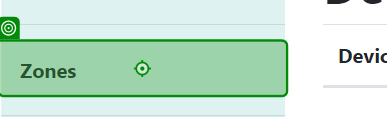
Workflow: Edit Zones

Step 1: click on the link 'Zones' in window 'Devices - Connected Office: Device Management' (chrome.exe)

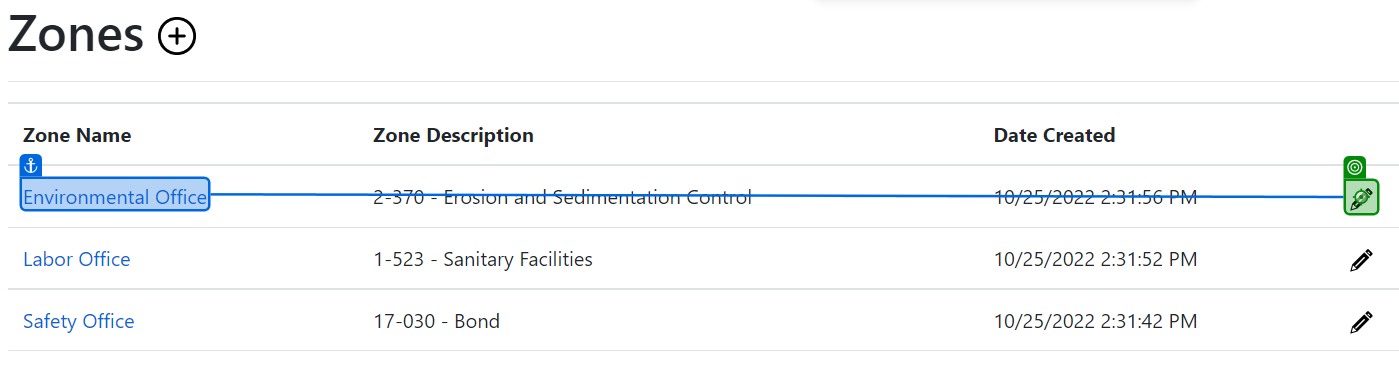
Step 2: click on the image in window 'Zones - Connected Office: Device Management' (chrome.exe)

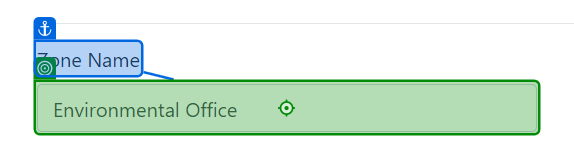
Step 3: type "Evironmental Office Edit" into the text box in window 'Edit Zone - Connected Office: Device Management' (chrome.exe)

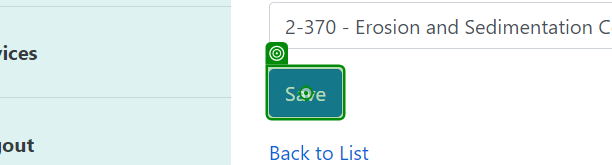
Step 4: click on the text box in window 'Edit Zone - Connected Office: Device Management' (chrome.exe)

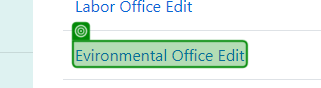
Step 5: check the link in window 'Zones - Connected Office: Device Management' (chrome.exe)

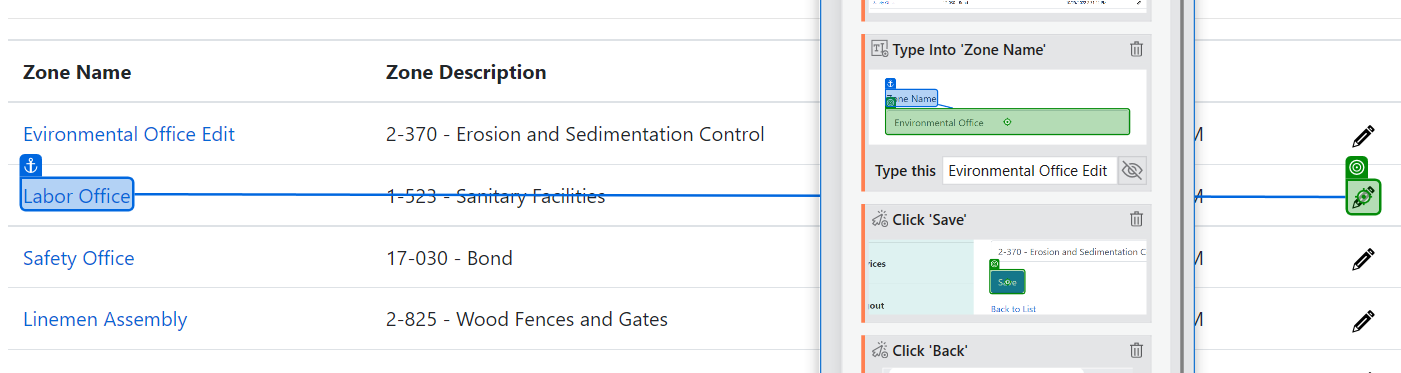
Step 6: click on the image in window 'Zones - Connected Office: Device Management' (chrome.exe)

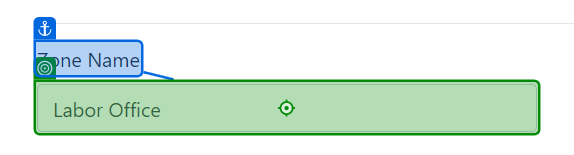
Step 7: type "Labor Office Edit" into the text box in window 'Edit Zone - Connected Office: Device Management' (chrome.exe)

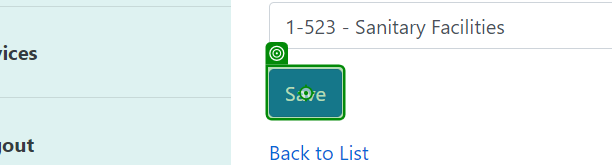
Step 8: click on the text box in window 'Edit Zone - Connected Office: Device Management' (chrome.exe)

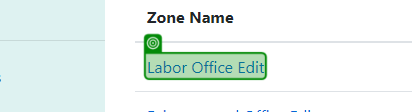
Step 9: check the link in window 'Zones - Connected Office: Device Management' (chrome.exe)

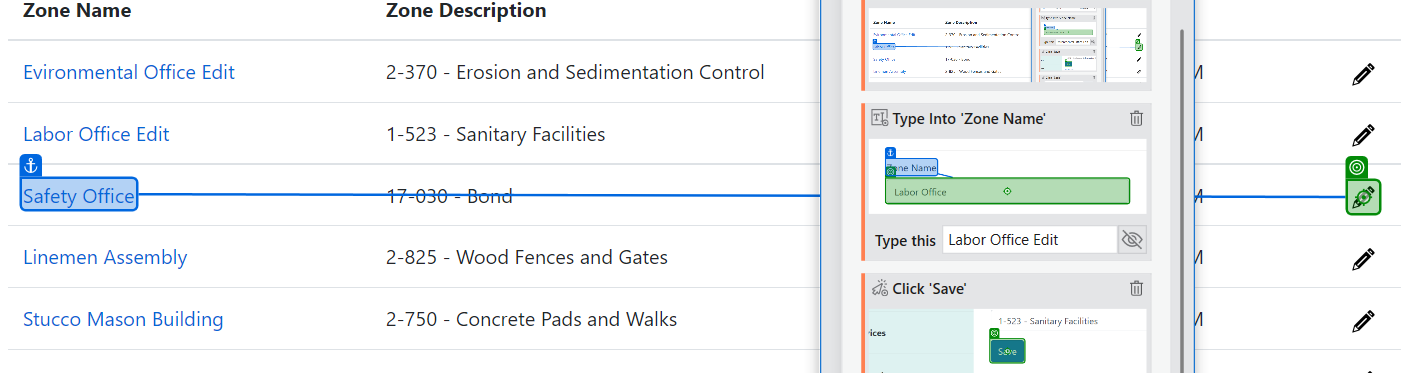
Step 10: click on the image in window 'Zones - Connected Office: Device Management' (chrome.exe)

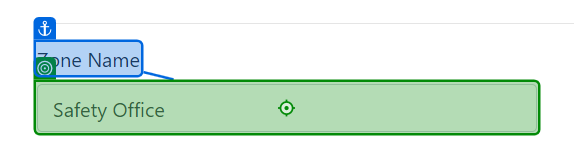
Step 11: type "Safety Office Edit" into the text box in window 'Edit Zone - Connected Office: Device Management' (chrome.exe)

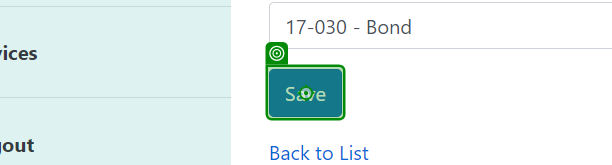
Step 12: click on the text box in window 'Edit Zone - Connected Office: Device Management' (chrome.exe)

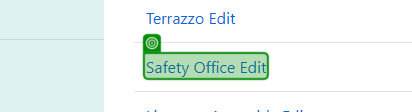
Step 13: check the link in window 'Zones - Connected Office: Device Management' (chrome.exe)

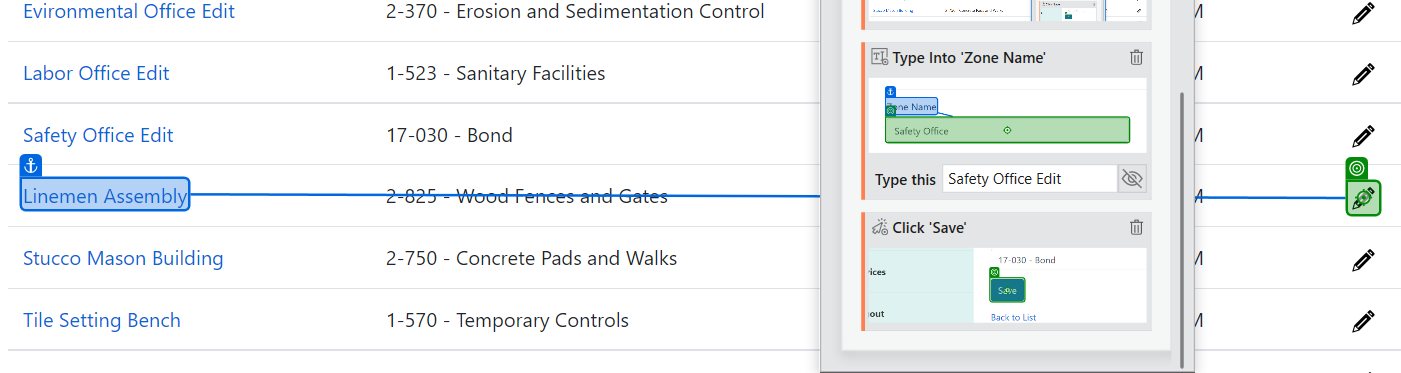
Step 14: click on the image in window 'Zones - Connected Office: Device Management' (chrome.exe)

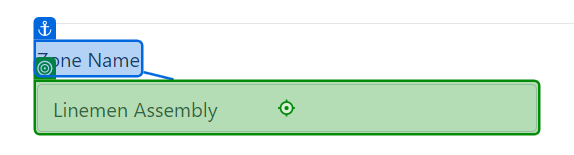
Step 15: type "Linemen Assembly Edit" into the text box in window 'Edit Zone - Connected Office: Device Management' (chrome.exe)

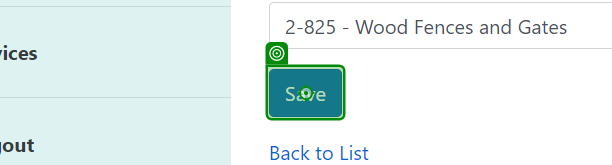
Step 16: click on the text box in window 'Edit Zone - Connected Office: Device Management' (chrome.exe)

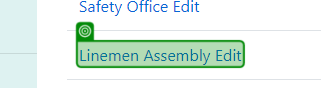
Step 17: check the link in window 'Zones - Connected Office: Device Management' (chrome.exe)

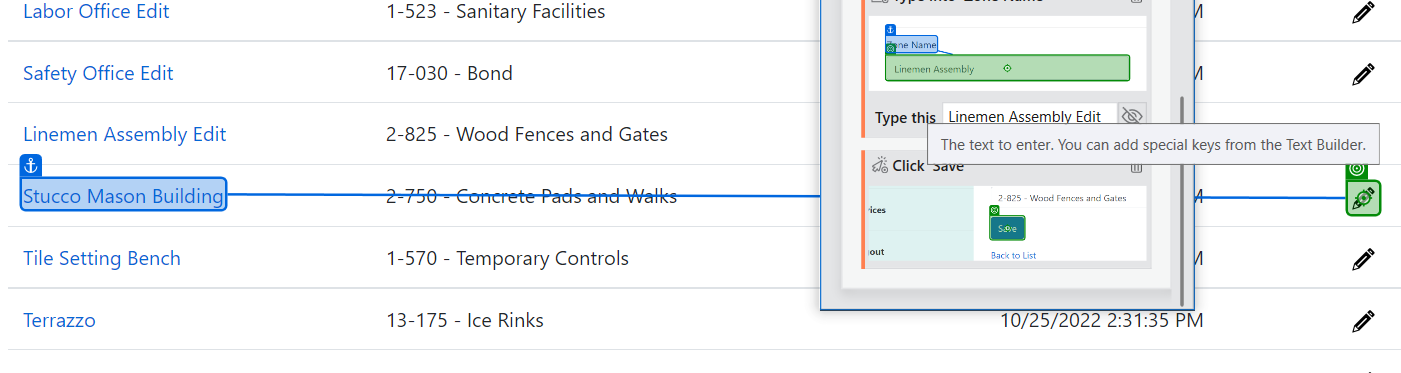
Step 18: click on the image in window 'Zones - Connected Office: Device Management' (chrome.exe)

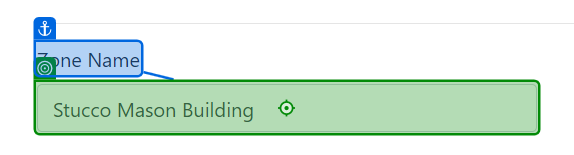
Step 19: type "Stucco Mason Building Edit" into the text box in window 'Edit Zone - Connected Office: Device Management' (chrome.exe)

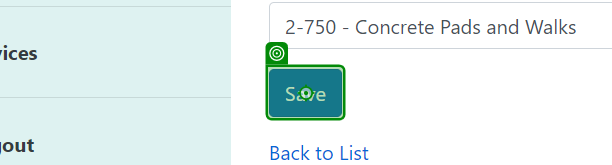
Step 20: click on the text box in window 'Edit Zone - Connected Office: Device Management' (chrome.exe)

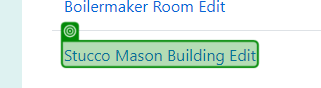
Step 21: check the link in window 'Zones - Connected Office: Device Management' (chrome.exe)

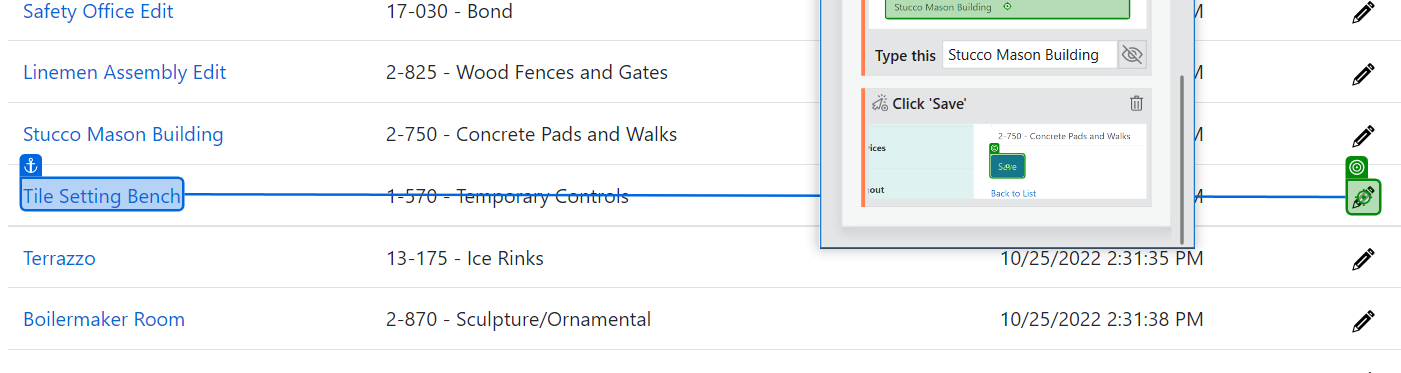
Step 22: click on the image in window 'Zones - Connected Office: Device Management' (chrome.exe)

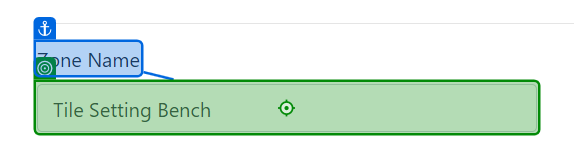
Step 23: type "Tile Setting Bench Edit" into the text box in window 'Edit Zone - Connected Office: Device Management' (chrome.exe)

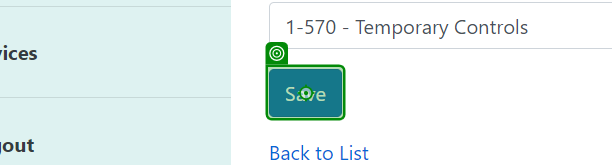
Step 24: click on the text box in window 'Edit Zone - Connected Office: Device Management' (chrome.exe)
